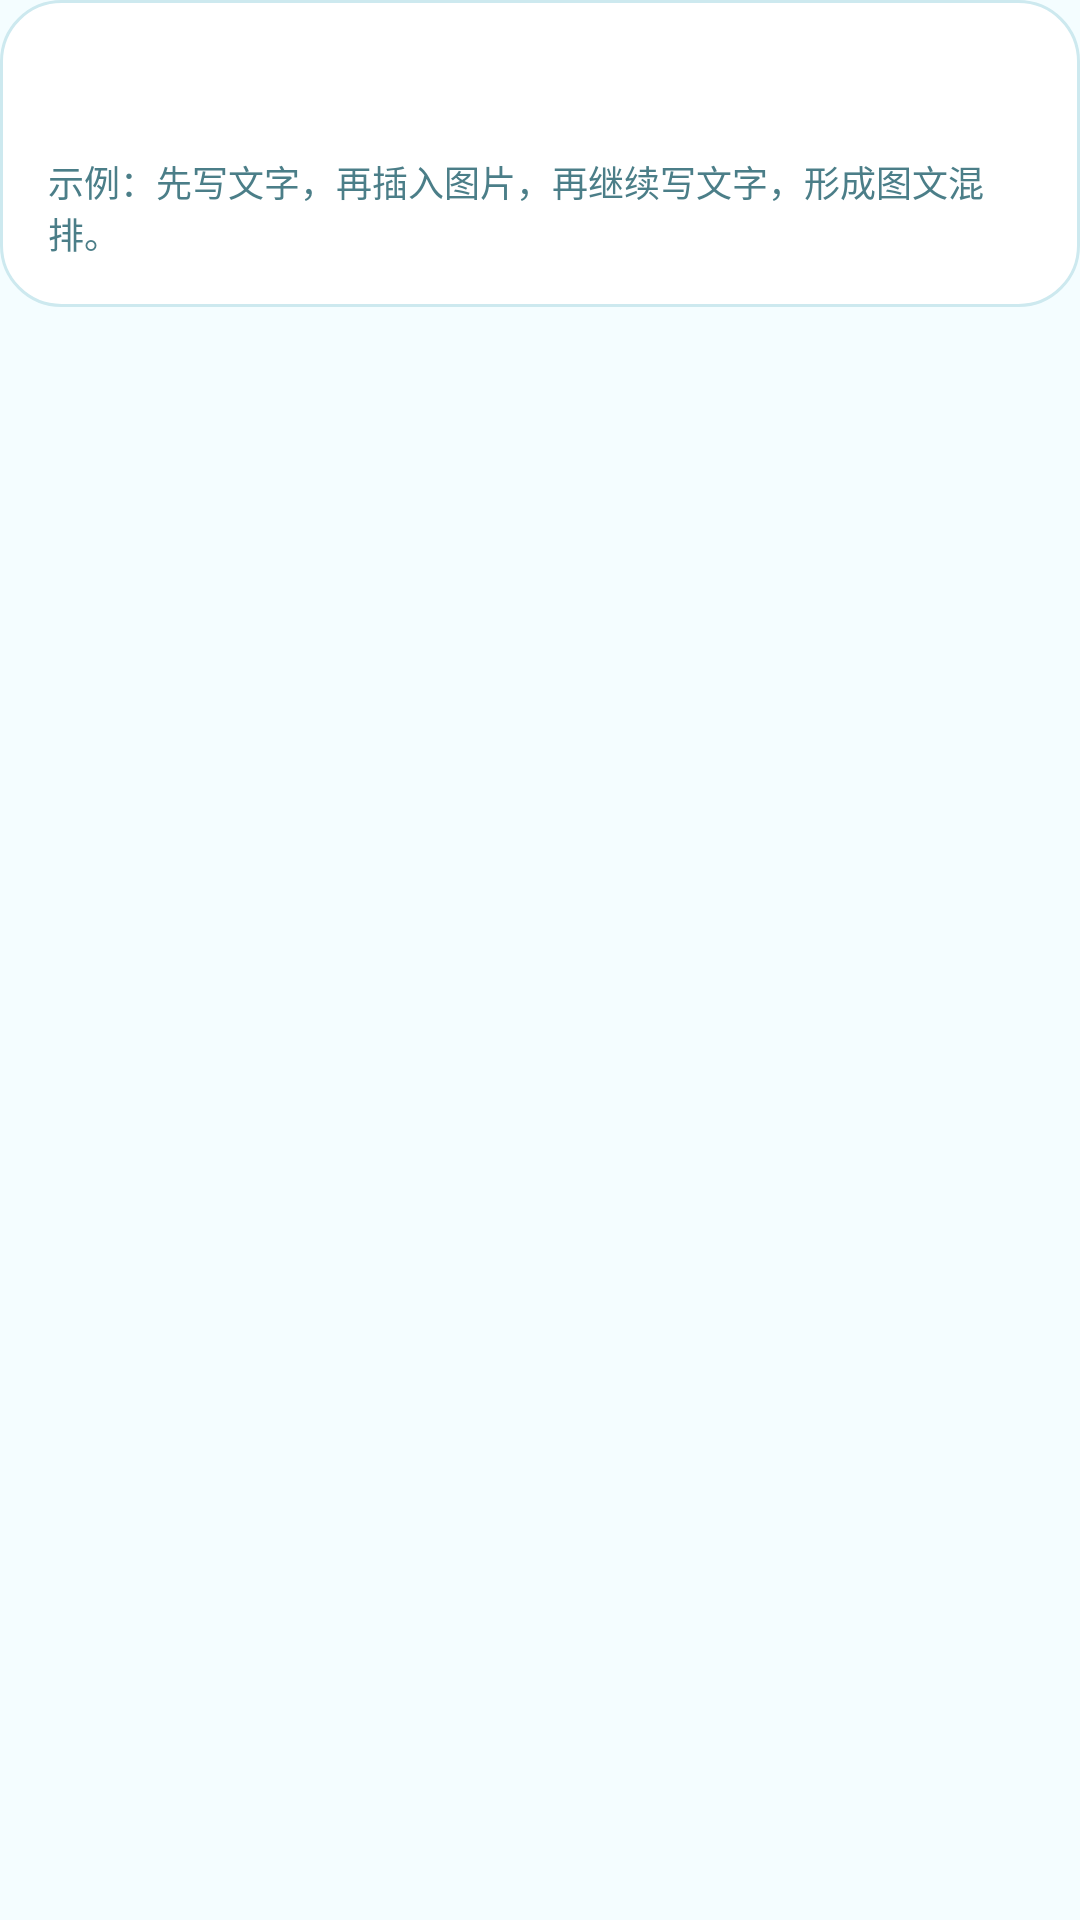

Produce the Android XML layout that renders to this screen, including the resource entries it uses.
<!-- AndroidManifest.xml: application theme Theme.Moment -->
<!-- res/layout/dialog_submit_task.xml -->
<?xml version="1.0" encoding="utf-8"?>

<ScrollView xmlns:android="http://schemas.android.com/apk/res/android"
    android:layout_width="match_parent"
    android:layout_height="wrap_content">

    <LinearLayout
        android:layout_width="match_parent"
        android:layout_height="wrap_content"
        android:orientation="vertical"
        android:padding="16dp"
        android:background="@drawable/bg_card_cute">

        <TextView
            android:id="@+id/tvSubmitTaskTitle"
            android:layout_width="match_parent"
            android:layout_height="wrap_content"
            android:textStyle="bold"
            android:textSize="16sp"
            android:textColor="@color/text_primary"
            android:layout_marginBottom="8dp" />

        <EditText
            android:id="@+id/etSubmitText"
            android:layout_width="match_parent"
            android:layout_height="wrap_content"
            style="@style/MomentInput"
            android:hint="@string/submit_markdown_hint"
            android:inputType="textMultiLine"
            android:minLines="6"
            android:gravity="top|start"
            android:visibility="gone"
            android:layout_marginBottom="8dp" />

        <Button
            android:id="@+id/btnPickImage"
            android:layout_width="match_parent"
            android:layout_height="wrap_content"
            style="@style/MomentSecondaryButton"
            android:text="@string/insert_markdown_image"
            android:visibility="gone" />

        <TextView
            android:id="@+id/tvMarkdownTip"
            android:layout_width="match_parent"
            android:layout_height="wrap_content"
            android:layout_marginTop="6dp"
            android:text="@string/markdown_tip"
            android:textSize="12sp"
            android:textColor="@color/text_secondary"
            android:visibility="visible" />

        <TextView
            android:id="@+id/tvImagePicked"
            android:layout_width="match_parent"
            android:layout_height="wrap_content"
            android:layout_marginTop="6dp"
            android:textSize="13sp"
            android:textColor="@color/text_secondary"
            android:visibility="gone" />

    </LinearLayout>
</ScrollView>
<!-- resources referenced by this layout -->
<resources>
  <color name="text_primary">#FF1D5965</color>
  <color name="text_secondary">#FF4B7E88</color>
  <!-- drawable bg_card_cute (drawable) -->
  <?xml version="1.0" encoding="utf-8"?>
  
  <shape xmlns:android="http://schemas.android.com/apk/res/android" android:shape="rectangle">
      <solid android:color="@color/card_surface" />
      <corners android:radius="20dp" />
      <stroke
          android:width="1dp"
          android:color="@color/card_stroke" />
      <padding
          android:left="2dp"
          android:top="2dp"
          android:right="2dp"
          android:bottom="2dp" />
  </shape>
  <string name="insert_markdown_image">插入图片到Markdown</string>
  <string name="markdown_tip">示例：先写文字，再插入图片，再继续写文字，形成图文混排。</string>
  <string name="submit_markdown_hint">提交内容（支持Markdown，可插入图片）</string>
  <style name="MomentInput">
          <item name="android:background">@drawable/bg_input_cute</item>
          <item name="android:textColor">@color/text_primary</item>
          <item name="android:textColorHint">@color/text_secondary</item>
          <item name="android:paddingLeft">14dp</item>
          <item name="android:paddingRight">14dp</item>
          <item name="android:paddingTop">12dp</item>
          <item name="android:paddingBottom">12dp</item>
      </style>
  <style name="MomentSecondaryButton">
          <item name="android:background">@drawable/bg_button_secondary_cute</item>
          <item name="android:textColor">@color/text_primary</item>
          <item name="android:minHeight">48dp</item>
          <item name="android:paddingLeft">16dp</item>
          <item name="android:paddingRight">16dp</item>
      </style>
  <style name="Theme.Moment" parent="Base.Theme.Moment" />
  <color name="card_surface">#F9FFFFFF</color>
  <color name="card_stroke">#FFCDE9EF</color>
  <!-- drawable bg_input_cute (drawable) -->
  <?xml version="1.0" encoding="utf-8"?>
  
  <shape xmlns:android="http://schemas.android.com/apk/res/android" android:shape="rectangle">
      <solid android:color="#FFFFFFFF" />
      <corners android:radius="16dp" />
      <stroke
          android:width="1dp"
          android:color="@color/lavender_300" />
  </shape>
  <!-- drawable bg_button_secondary_cute (drawable) -->
  <?xml version="1.0" encoding="utf-8"?>
  
  <shape xmlns:android="http://schemas.android.com/apk/res/android" android:shape="rectangle">
      <solid android:color="#F2FFFFFF" />
      <corners android:radius="24dp" />
      <stroke
          android:width="1dp"
          android:color="@color/lavender_300" />
  </shape>
  <style name="Base.Theme.Moment" parent="Theme.Material3.DayNight.NoActionBar">
          <item name="colorPrimary">@color/pink_400</item>
          <item name="colorOnPrimary">@color/text_on_accent</item>
          <item name="colorPrimaryContainer">@color/lavender_300</item>
          <item name="colorOnPrimaryContainer">@color/text_primary</item>
          <item name="colorSecondary">@color/mint_300</item>
          <item name="colorOnSecondary">@color/text_primary</item>
          <item name="colorTertiary">@color/sky_200</item>
          <item name="android:colorBackground">@color/bg_soft_start</item>
          <item name="android:textColorPrimary">@color/text_primary</item>
          <item name="android:textColorSecondary">@color/text_secondary</item>
      </style>
  <color name="lavender_300">#FFB8DFF7</color>
  <color name="pink_400">#FF55C7D6</color>
  <color name="text_on_accent">#FFFFFFFF</color>
  <color name="mint_300">#FFA8E8D8</color>
  <color name="sky_200">#FFD6F2FF</color>
  <color name="bg_soft_start">#FFF4FDFF</color>
</resources>
